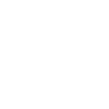
t = 0.00 s
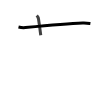
t = 1.75 s
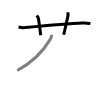
t = 3.50 s
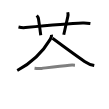
t = 5.50 s
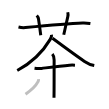
t = 7.25 s
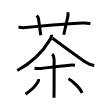
t = 9.00 s

The animated SVG that drew these frames (rendered in a browser with its animation timeline set to each time). Animation: 9 SMIL elements (animate=9); one cycle of 9.00 s.

<svg width="109px" height="109px" viewBox="0 0 px 109px" xmlns="http://www.w3.org/2000/svg" xmlns:xlink="http://www.w3.org/1999/xlink" xml:space="preserve" version="1.1"  baseProfile="full">
<path d="M18.5,27.02c2.2,0.53,4.76,0.73,6.96,0.53C41.88,26,68,23.62,82.68,23.01c3.66-0.15,5.87,0.25,7.7,0.51" style="fill:none;stroke:black;stroke-width:3;opacity:0">
  <animate attributeType="CSS" attributeName="opacity" from="0" to="1" begin="0s" dur="1s" repeatCount="Indefinite" fill="freeze" />
</path>
<path d="M36.75,15.5c1.05,1.18,1.51,1.78,1.76,3.44c1.05,6.91,1.94,13.8,2.24,16.31" style="fill:none;stroke:black;stroke-width:3;opacity:0">
  <animate attributeType="CSS" attributeName="opacity" from="0" to="1" begin="1s" dur="1s" repeatCount="Indefinite" fill="freeze" />
</path>
<path d="M67.75,12.25c0.41,1.59,0.43,2.77,0.06,4.37c-1.62,7.05-2.18,9.88-4.06,18.13" style="fill:none;stroke:black;stroke-width:3;opacity:0">
  <animate attributeType="CSS" attributeName="opacity" from="0" to="1" begin="2s" dur="1s" repeatCount="Indefinite" fill="freeze" />
</path>
<path d="M51.5,34.75c0.35,1.84-0.35,3.08-1.28,4.64c-4.89,8.2-14.99,21.54-32.97,31.11" style="fill:none;stroke:black;stroke-width:3;opacity:0">
  <animate attributeType="CSS" attributeName="opacity" from="0" to="1" begin="3s" dur="1s" repeatCount="Indefinite" fill="freeze" />
</path>
<path d="M52.5,38.25c5.9,4.37,23.65,17.47,32.05,23.16c3.11,2.1,5.98,3.44,9.7,4.09" style="fill:none;stroke:black;stroke-width:3;opacity:0">
  <animate attributeType="CSS" attributeName="opacity" from="0" to="1" begin="4s" dur="1s" repeatCount="Indefinite" fill="freeze" />
</path>
<path d="M34.53,68.21c1.1,0.15,4.05,0.54,6.95,0.19c7.4-0.9,18.9-2.4,28.02-3.17c2.9-0.24,3.66-0.15,5.48,0" style="fill:none;stroke:black;stroke-width:3;opacity:0">
  <animate attributeType="CSS" attributeName="opacity" from="0" to="1" begin="5s" dur="1s" repeatCount="Indefinite" fill="freeze" />
</path>
<path d="M52.32,53.94c1.18,1.31,1.81,3.06,1.81,6.15c0,0.46,0,19.56-0.06,30.66c-0.02,3.5-0.05,6.13-0.08,7" style="fill:none;stroke:black;stroke-width:3;opacity:0">
  <animate attributeType="CSS" attributeName="opacity" from="0" to="1" begin="6s" dur="1s" repeatCount="Indefinite" fill="freeze" />
</path>
<path d="M38.52,79.14c0.11,1-0.1,1.94-0.64,2.8c-1.7,3.35-6.13,7.94-12.38,12.31" style="fill:none;stroke:black;stroke-width:3;opacity:0">
  <animate attributeType="CSS" attributeName="opacity" from="0" to="1" begin="7s" dur="1s" repeatCount="Indefinite" fill="freeze" />
</path>
<path d="M68.5,78.75c4.79,2.51,12.36,10.32,13.56,14.22" style="fill:none;stroke:black;stroke-width:3;opacity:0">
  <animate attributeType="CSS" attributeName="opacity" from="0" to="1" begin="8s" dur="1s" repeatCount="Indefinite" fill="freeze" />
</path>
</svg>
